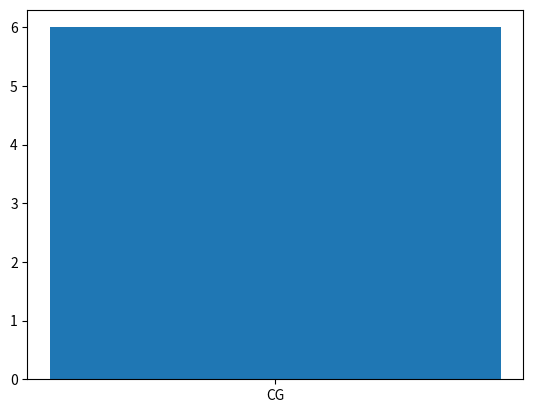

Write the Python code that produced this figure.
import random
import matplotlib.pyplot as plt

def nucleotide_percentage(S):
    freq = {}
    n = len(S)
    for char in S:
        freq[char] = freq.get(char, 0) + 1
    for char in freq:
        freq[char] = (freq[char]/n) * 100
    return freq

def cg_percentage(S):
    count = 0
    n = len(S)
    for i in range(n-1):
        if S[i:i+2] == "CG":
            count += 1
    return (count/n) * 100

S = "".join(random.choice("ACGT") for _ in range(200))
print('Sequence:', S)

print('Nucleotide %:', nucleotide_percentage(S))
cg = cg_percentage(S)
print('CG %:', cg)

plt.bar(['CG'], [cg])
plt.show()
